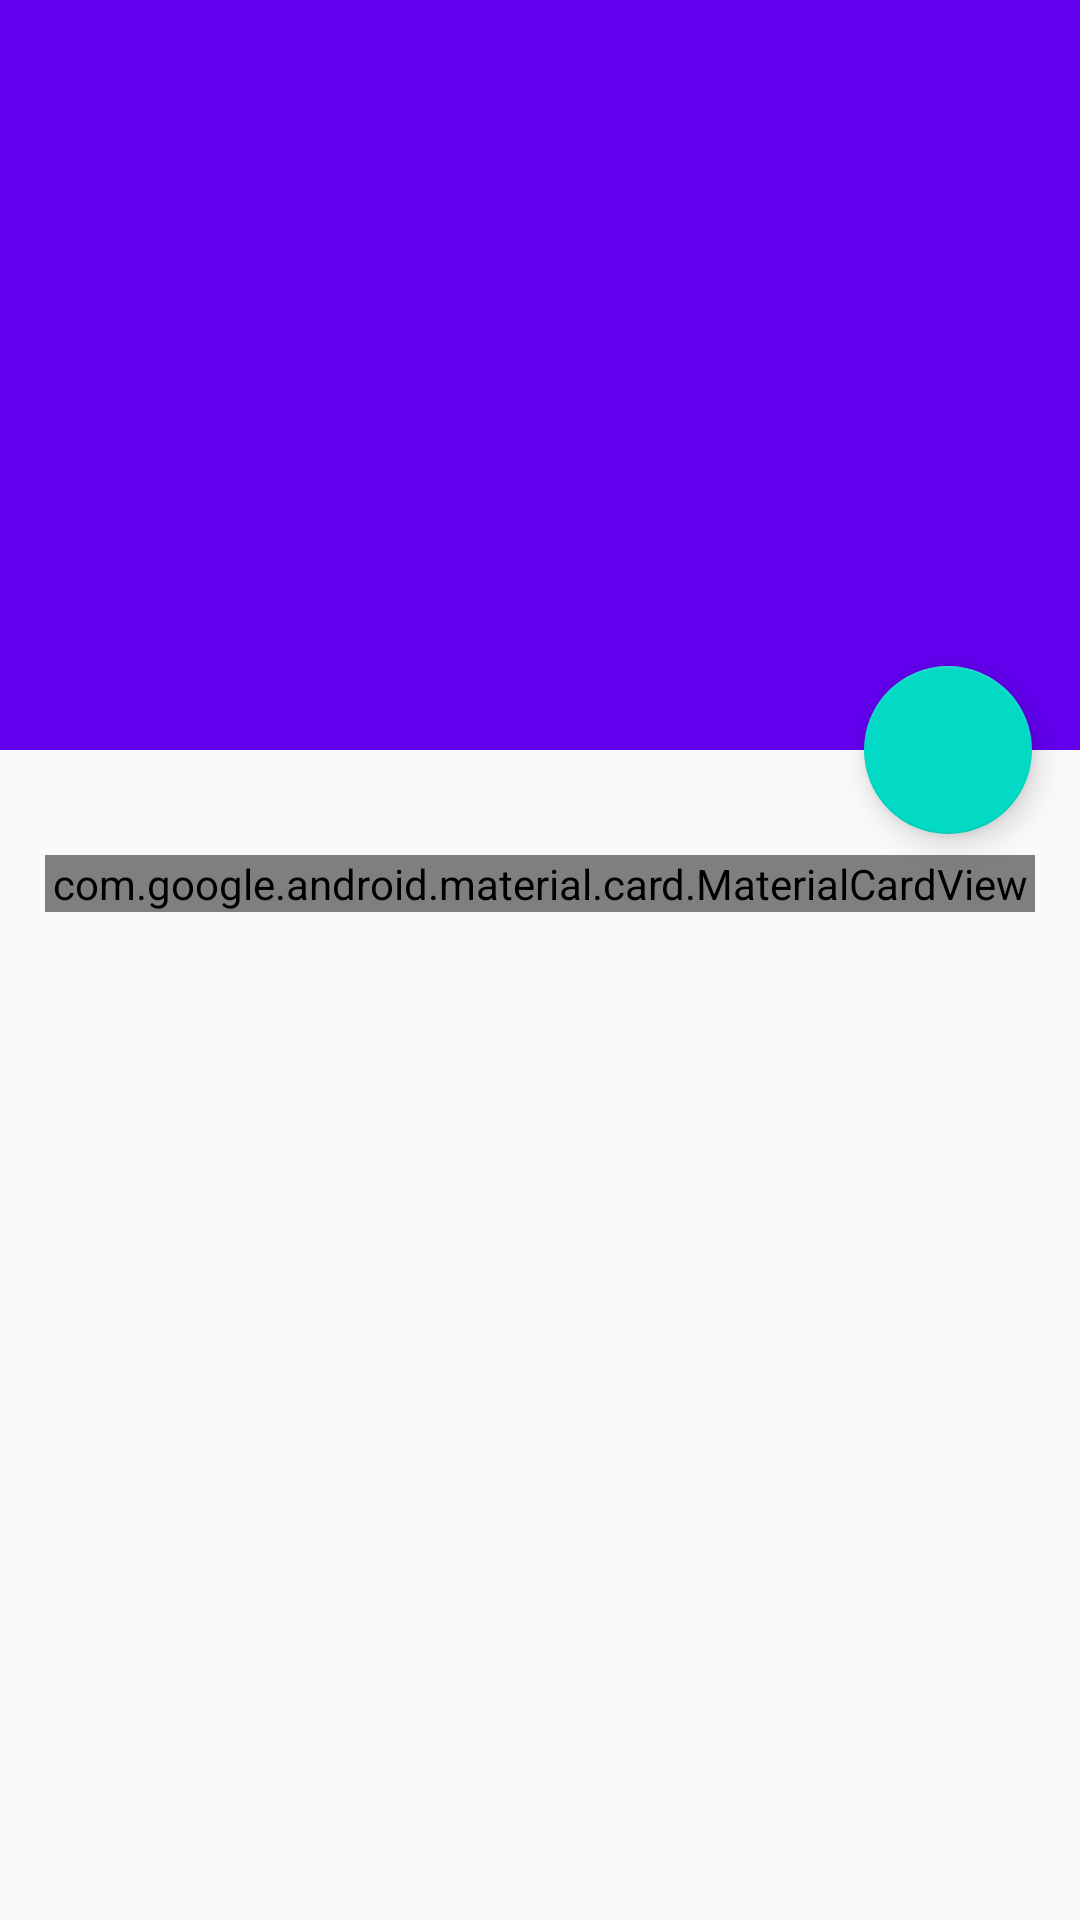

Write the Android layout XML for this screen, with the resource values it uses.
<!-- AndroidManifest.xml: application theme AppTheme -->
<!-- res/layout/activity_fruit.xml -->
<?xml version="1.0" encoding="utf-8"?>
<androidx.coordinatorlayout.widget.CoordinatorLayout xmlns:android="http://schemas.android.com/apk/res/android"
    xmlns:app="http://schemas.android.com/apk/res-auto"
    xmlns:tools="http://schemas.android.com/tools"
    android:layout_width="match_parent"
    android:layout_height="match_parent"
    android:fitsSystemWindows="true"
    tools:context=".FruitActivity">

    <com.google.android.material.appbar.AppBarLayout
        android:id="@+id/appBar"
        android:layout_width="match_parent"
        android:layout_height="250dp"

        android:fitsSystemWindows="true">

        <com.google.android.material.appbar.CollapsingToolbarLayout
            android:id="@+id/collapsingToolbar"
            android:layout_width="match_parent"
            android:layout_height="match_parent"

            android:fitsSystemWindows="true"
            android:theme="@style/ThemeOverlay.AppCompat.Dark.ActionBar"
            app:contentScrim="@color/colorPrimary"
            app:layout_scrollFlags="scroll|exitUntilCollapsed">

            <ImageView
                android:id="@+id/fruitImageView"
                android:layout_width="match_parent"
                android:layout_height="match_parent"
                android:fitsSystemWindows="true"
                android:scaleType="centerCrop"
                app:layout_collapseMode="parallax"></ImageView>


            <androidx.appcompat.widget.Toolbar
                android:id="@+id/toolbar"
                android:layout_width="match_parent"
                android:layout_height="?attr/actionBarSize"
                app:layout_collapseMode="pin" />

        </com.google.android.material.appbar.CollapsingToolbarLayout>

    </com.google.android.material.appbar.AppBarLayout>

    <androidx.core.widget.NestedScrollView
        android:layout_width="match_parent"
        android:layout_height="match_parent"
        app:layout_behavior="@string/appbar_scrolling_view_behavior">

        <LinearLayout
            android:layout_width="match_parent"
            android:layout_height="wrap_content"
            android:orientation="vertical">

            <com.google.android.material.card.MaterialCardView
                android:layout_width="match_parent"
                android:layout_height="wrap_content"
                android:layout_marginLeft="15dp"
                android:layout_marginTop="35dp"
                android:layout_marginRight="15dp"
                android:layout_marginBottom="15dp"
                app:cardCornerRadius="4dp"></com.google.android.material.card.MaterialCardView>


            <TextView
                android:id="@+id/fruitContentText"
                android:layout_width="wrap_content"
                android:layout_height="wrap_content"
                android:layout_margin="10dp">

            </TextView>
        </LinearLayout>
    </androidx.core.widget.NestedScrollView>

    <com.google.android.material.floatingactionbutton.FloatingActionButton
        android:layout_width="wrap_content"
        android:layout_height="wrap_content"
        android:layout_margin="16dp"
        android:src="@drawable/ic_comment"
        app:layout_anchor="@id/appBar"
        app:layout_anchorGravity="bottom|end">

    </com.google.android.material.floatingactionbutton.FloatingActionButton>
</androidx.coordinatorlayout.widget.CoordinatorLayout>
<!-- resources referenced by this layout -->
<resources>
  <color name="colorPrimary">#6200EE</color>
  <style name="AppTheme" parent="Theme.AppCompat.Light.NoActionBar">
          
          <item name="android:statusBarColor">@android:color/transparent</item>
          <item name="colorPrimary">@color/colorPrimary</item>
          <item name="colorPrimaryDark">@color/colorPrimaryDark</item>
          <item name="colorAccent">@color/colorAccent</item>
      </style>
  <color name="colorPrimaryDark">#3700B3</color>
  <color name="colorAccent">#03DAC5</color>
</resources>
